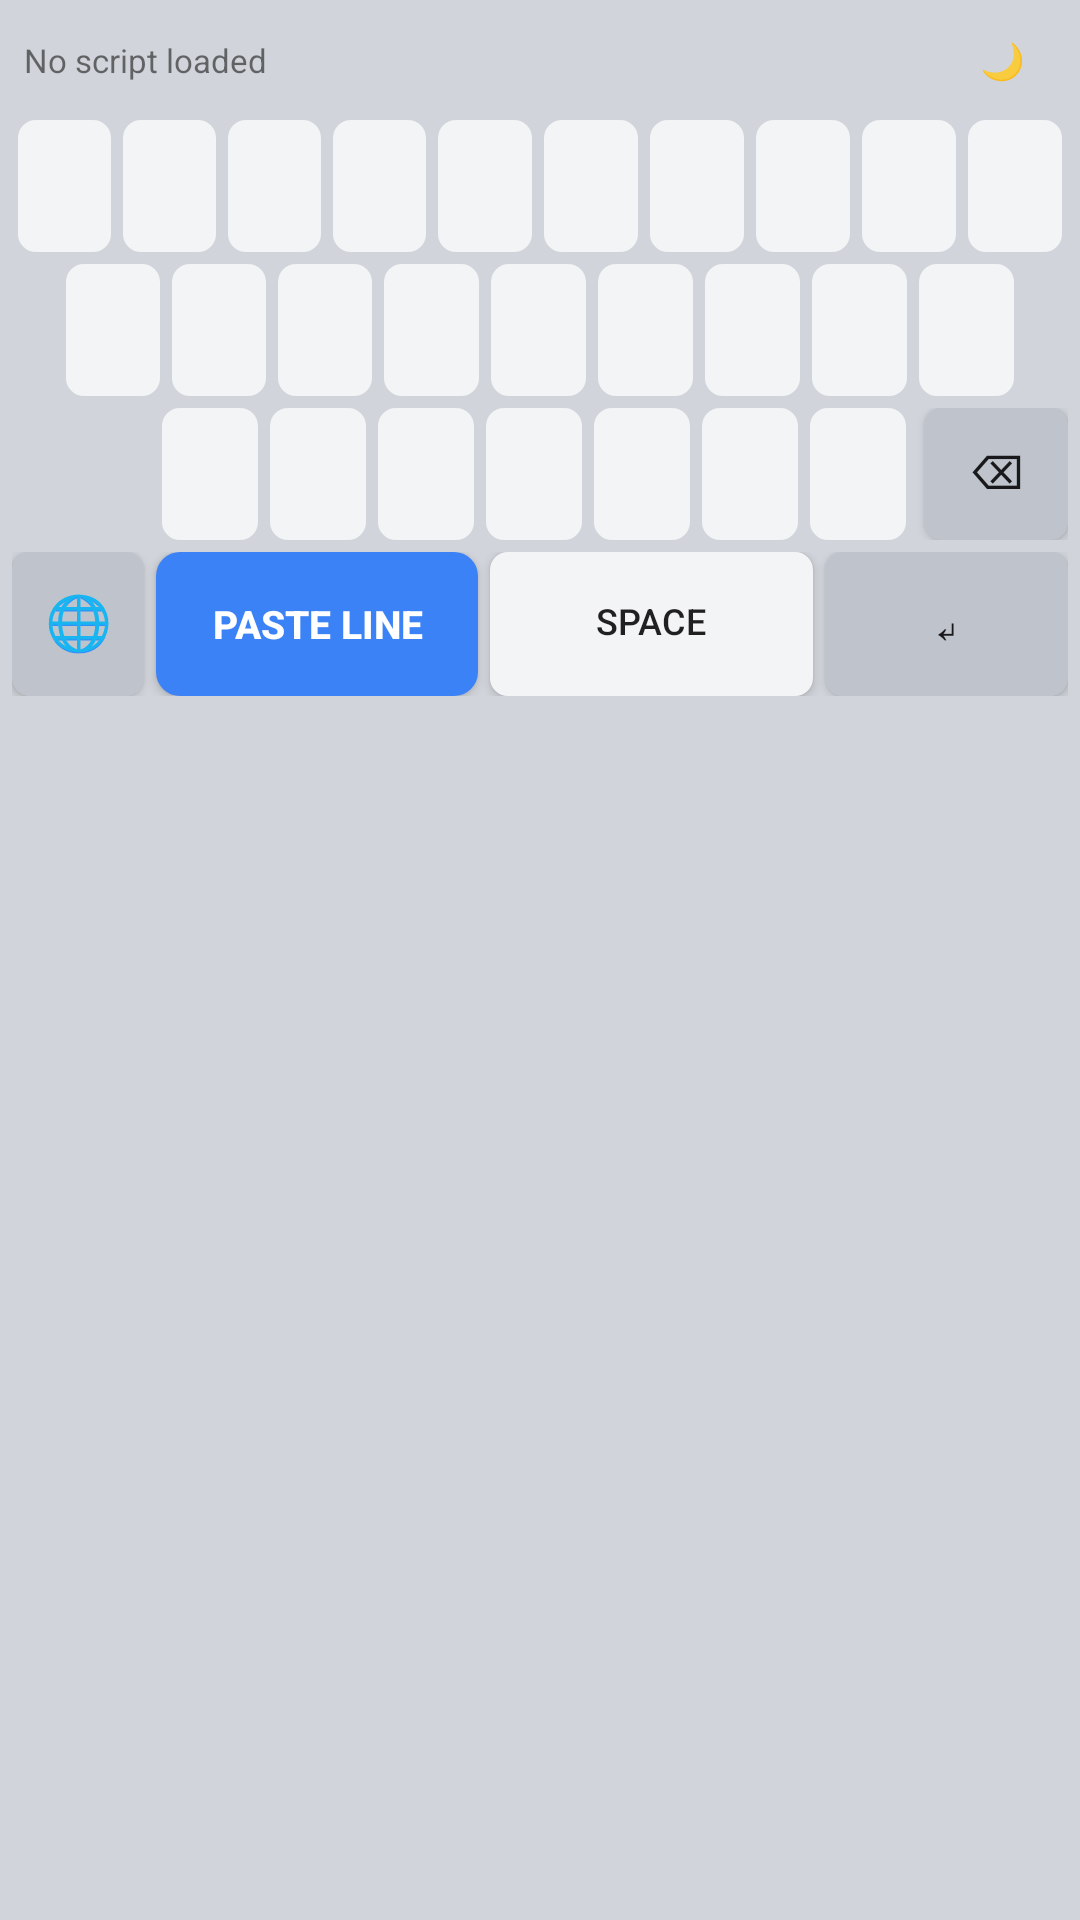

Reconstruct the res/layout file that produces this screen, plus the resources it refers to.
<!-- AndroidManifest.xml: application theme Theme.PasteBoard -->
<!-- res/layout/keyboard_view.xml -->
<?xml version="1.0" encoding="utf-8"?>
<LinearLayout xmlns:android="http://schemas.android.com/apk/res/android"
    android:layout_width="match_parent"
    android:layout_height="wrap_content"
    android:orientation="vertical"
    android:padding="4dp"
    android:background="#FFD1D5DB">

    <LinearLayout
        android:layout_width="match_parent"
        android:layout_height="32dp"
        android:orientation="horizontal"
        android:gravity="center_vertical"
        android:paddingLeft="4dp"
        android:paddingRight="4dp">

        <TextView
            android:id="@+id/tvFileName"
            android:layout_width="0dp"
            android:layout_height="wrap_content"
            android:layout_weight="1"
            android:text="No script loaded"
            android:textSize="11sp"
            android:maxLines="1"
            android:ellipsize="end"/>

        <TextView
            android:id="@+id/tvLineCount"
            android:layout_width="wrap_content"
            android:layout_height="wrap_content"
            android:textSize="10sp"
            android:layout_marginEnd="8dp"/>

        <Button
            android:id="@+id/btnTheme"
            android:layout_width="36dp"
            android:layout_height="28dp"
            android:text="🌙"
            android:textSize="12sp"
            android:padding="0dp"
            android:background="@android:color/transparent"/>

    </LinearLayout>

    <LinearLayout
        android:layout_width="match_parent"
        android:layout_height="44dp"
        android:orientation="horizontal"
        android:layout_marginTop="4dp">
        <include layout="@layout/blank_key_row_10"/>
    </LinearLayout>

    <LinearLayout
        android:layout_width="match_parent"
        android:layout_height="44dp"
        android:orientation="horizontal"
        android:paddingLeft="16dp"
        android:paddingRight="16dp"
        android:layout_marginTop="4dp">
        <include layout="@layout/blank_key_row_9"/>
    </LinearLayout>

    <LinearLayout
        android:layout_width="match_parent"
        android:layout_height="44dp"
        android:orientation="horizontal"
        android:layout_marginTop="4dp">

        <View android:layout_width="0dp" android:layout_height="match_parent" android:layout_weight="1.5"/>

        <include layout="@layout/blank_key_row_7"/>

        <Button
            android:id="@+id/btnDelete"
            android:layout_width="0dp"
            android:layout_height="match_parent"
            android:layout_weight="1.5"
            android:layout_marginStart="4dp"
            android:text="⌫"
            android:textSize="16sp"
            android:background="@drawable/key_bg_special"/>
    </LinearLayout>

    <LinearLayout
        android:layout_width="match_parent"
        android:layout_height="48dp"
        android:orientation="horizontal"
        android:layout_marginTop="4dp"
        android:layout_marginBottom="4dp">

        <Button
            android:id="@+id/btnSwitch"
            android:layout_width="44dp"
            android:layout_height="match_parent"
            android:text="🌐"
            android:textSize="18sp"
            android:background="@drawable/key_bg_special"
            android:layout_marginEnd="4dp"/>

        <Button
            android:id="@+id/btnPaste"
            android:layout_width="0dp"
            android:layout_height="match_parent"
            android:layout_weight="2"
            android:text="Paste Line"
            android:textStyle="bold"
            android:textColor="#FFFFFF"
            android:textSize="13sp"
            android:background="@drawable/key_bg_accent"
            android:layout_marginEnd="4dp"/>

        <Button
            android:id="@+id/btnSpace"
            android:layout_width="0dp"
            android:layout_height="match_parent"
            android:layout_weight="2"
            android:text="space"
            android:textSize="12sp"
            android:background="@drawable/key_bg_normal"
            android:layout_marginEnd="4dp"/>

        <Button
            android:id="@+id/btnReturn"
            android:layout_width="0dp"
            android:layout_height="match_parent"
            android:layout_weight="1.5"
            android:text="↵"
            android:textSize="16sp"
            android:background="@drawable/key_bg_special"/>

    </LinearLayout>

</LinearLayout>
<!-- res/layout/blank_key_row_10.xml (included above) -->
<?xml version="1.0" encoding="utf-8"?>
<merge xmlns:android="http://schemas.android.com/apk/res/android">
    <View android:layout_width="0dp" android:layout_height="match_parent" android:layout_weight="1" android:layout_marginHorizontal="2dp" android:background="@drawable/key_bg_normal"/>
    <View android:layout_width="0dp" android:layout_height="match_parent" android:layout_weight="1" android:layout_marginHorizontal="2dp" android:background="@drawable/key_bg_normal"/>
    <View android:layout_width="0dp" android:layout_height="match_parent" android:layout_weight="1" android:layout_marginHorizontal="2dp" android:background="@drawable/key_bg_normal"/>
    <View android:layout_width="0dp" android:layout_height="match_parent" android:layout_weight="1" android:layout_marginHorizontal="2dp" android:background="@drawable/key_bg_normal"/>
    <View android:layout_width="0dp" android:layout_height="match_parent" android:layout_weight="1" android:layout_marginHorizontal="2dp" android:background="@drawable/key_bg_normal"/>
    <View android:layout_width="0dp" android:layout_height="match_parent" android:layout_weight="1" android:layout_marginHorizontal="2dp" android:background="@drawable/key_bg_normal"/>
    <View android:layout_width="0dp" android:layout_height="match_parent" android:layout_weight="1" android:layout_marginHorizontal="2dp" android:background="@drawable/key_bg_normal"/>
    <View android:layout_width="0dp" android:layout_height="match_parent" android:layout_weight="1" android:layout_marginHorizontal="2dp" android:background="@drawable/key_bg_normal"/>
    <View android:layout_width="0dp" android:layout_height="match_parent" android:layout_weight="1" android:layout_marginHorizontal="2dp" android:background="@drawable/key_bg_normal"/>
    <View android:layout_width="0dp" android:layout_height="match_parent" android:layout_weight="1" android:layout_marginHorizontal="2dp" android:background="@drawable/key_bg_normal"/>
</merge>
<!-- res/layout/blank_key_row_9.xml (included above) -->
<?xml version="1.0" encoding="utf-8"?>
<merge xmlns:android="http://schemas.android.com/apk/res/android">
    <View android:layout_width="0dp" android:layout_height="match_parent" android:layout_weight="1" android:layout_marginHorizontal="2dp" android:background="@drawable/key_bg_normal"/>
    <View android:layout_width="0dp" android:layout_height="match_parent" android:layout_weight="1" android:layout_marginHorizontal="2dp" android:background="@drawable/key_bg_normal"/>
    <View android:layout_width="0dp" android:layout_height="match_parent" android:layout_weight="1" android:layout_marginHorizontal="2dp" android:background="@drawable/key_bg_normal"/>
    <View android:layout_width="0dp" android:layout_height="match_parent" android:layout_weight="1" android:layout_marginHorizontal="2dp" android:background="@drawable/key_bg_normal"/>
    <View android:layout_width="0dp" android:layout_height="match_parent" android:layout_weight="1" android:layout_marginHorizontal="2dp" android:background="@drawable/key_bg_normal"/>
    <View android:layout_width="0dp" android:layout_height="match_parent" android:layout_weight="1" android:layout_marginHorizontal="2dp" android:background="@drawable/key_bg_normal"/>
    <View android:layout_width="0dp" android:layout_height="match_parent" android:layout_weight="1" android:layout_marginHorizontal="2dp" android:background="@drawable/key_bg_normal"/>
    <View android:layout_width="0dp" android:layout_height="match_parent" android:layout_weight="1" android:layout_marginHorizontal="2dp" android:background="@drawable/key_bg_normal"/>
    <View android:layout_width="0dp" android:layout_height="match_parent" android:layout_weight="1" android:layout_marginHorizontal="2dp" android:background="@drawable/key_bg_normal"/>
</merge>
<!-- res/layout/blank_key_row_7.xml (included above) -->
<?xml version="1.0" encoding="utf-8"?>
<merge xmlns:android="http://schemas.android.com/apk/res/android">
    <View android:layout_width="0dp" android:layout_height="match_parent" android:layout_weight="1" android:layout_marginHorizontal="2dp" android:background="@drawable/key_bg_normal"/>
    <View android:layout_width="0dp" android:layout_height="match_parent" android:layout_weight="1" android:layout_marginHorizontal="2dp" android:background="@drawable/key_bg_normal"/>
    <View android:layout_width="0dp" android:layout_height="match_parent" android:layout_weight="1" android:layout_marginHorizontal="2dp" android:background="@drawable/key_bg_normal"/>
    <View android:layout_width="0dp" android:layout_height="match_parent" android:layout_weight="1" android:layout_marginHorizontal="2dp" android:background="@drawable/key_bg_normal"/>
    <View android:layout_width="0dp" android:layout_height="match_parent" android:layout_weight="1" android:layout_marginHorizontal="2dp" android:background="@drawable/key_bg_normal"/>
    <View android:layout_width="0dp" android:layout_height="match_parent" android:layout_weight="1" android:layout_marginHorizontal="2dp" android:background="@drawable/key_bg_normal"/>
    <View android:layout_width="0dp" android:layout_height="match_parent" android:layout_weight="1" android:layout_marginHorizontal="2dp" android:background="@drawable/key_bg_normal"/>
</merge>
<!-- resources referenced by this layout -->
<resources>
  <!-- drawable key_bg_accent (drawable) -->
  <?xml version="1.0" encoding="utf-8"?>
  <shape xmlns:android="http://schemas.android.com/apk/res/android">
      <solid android:color="#FF3B82F6"/>
      <corners android:radius="8dp"/>
  </shape>
  <!-- drawable key_bg_normal (drawable) -->
  <?xml version="1.0" encoding="utf-8"?>
  <shape xmlns:android="http://schemas.android.com/apk/res/android">
      <solid android:color="#FFF3F4F6"/>
      <corners android:radius="6dp"/>
      <padding android:left="0dp" android:top="0dp" android:right="0dp" android:bottom="2dp"/>
  </shape>
  <!-- drawable key_bg_special (drawable) -->
  <?xml version="1.0" encoding="utf-8"?>
  <shape xmlns:android="http://schemas.android.com/apk/res/android">
      <solid android:color="#FFBFC3CC"/>
      <corners android:radius="6dp"/>
      <padding android:left="0dp" android:top="0dp" android:right="0dp" android:bottom="2dp"/>
  </shape>
  <style name="Theme.PasteBoard" parent="Theme.MaterialComponents.DayNight.DarkActionBar">
          <item name="colorPrimary">#FF3B82F6</item>
          <item name="colorPrimaryVariant">#FF2563EB</item>
          <item name="colorOnPrimary">@color/white</item>
          <item name="colorSecondary">#FF3B82F6</item>
          <item name="colorSecondaryVariant">#FF1D4ED8</item>
          <item name="colorOnSecondary">@color/white</item>
          <item name="android:statusBarColor">?attr/colorPrimaryVariant</item>
      </style>
  <color name="white">#FFFFFFFF</color>
</resources>
